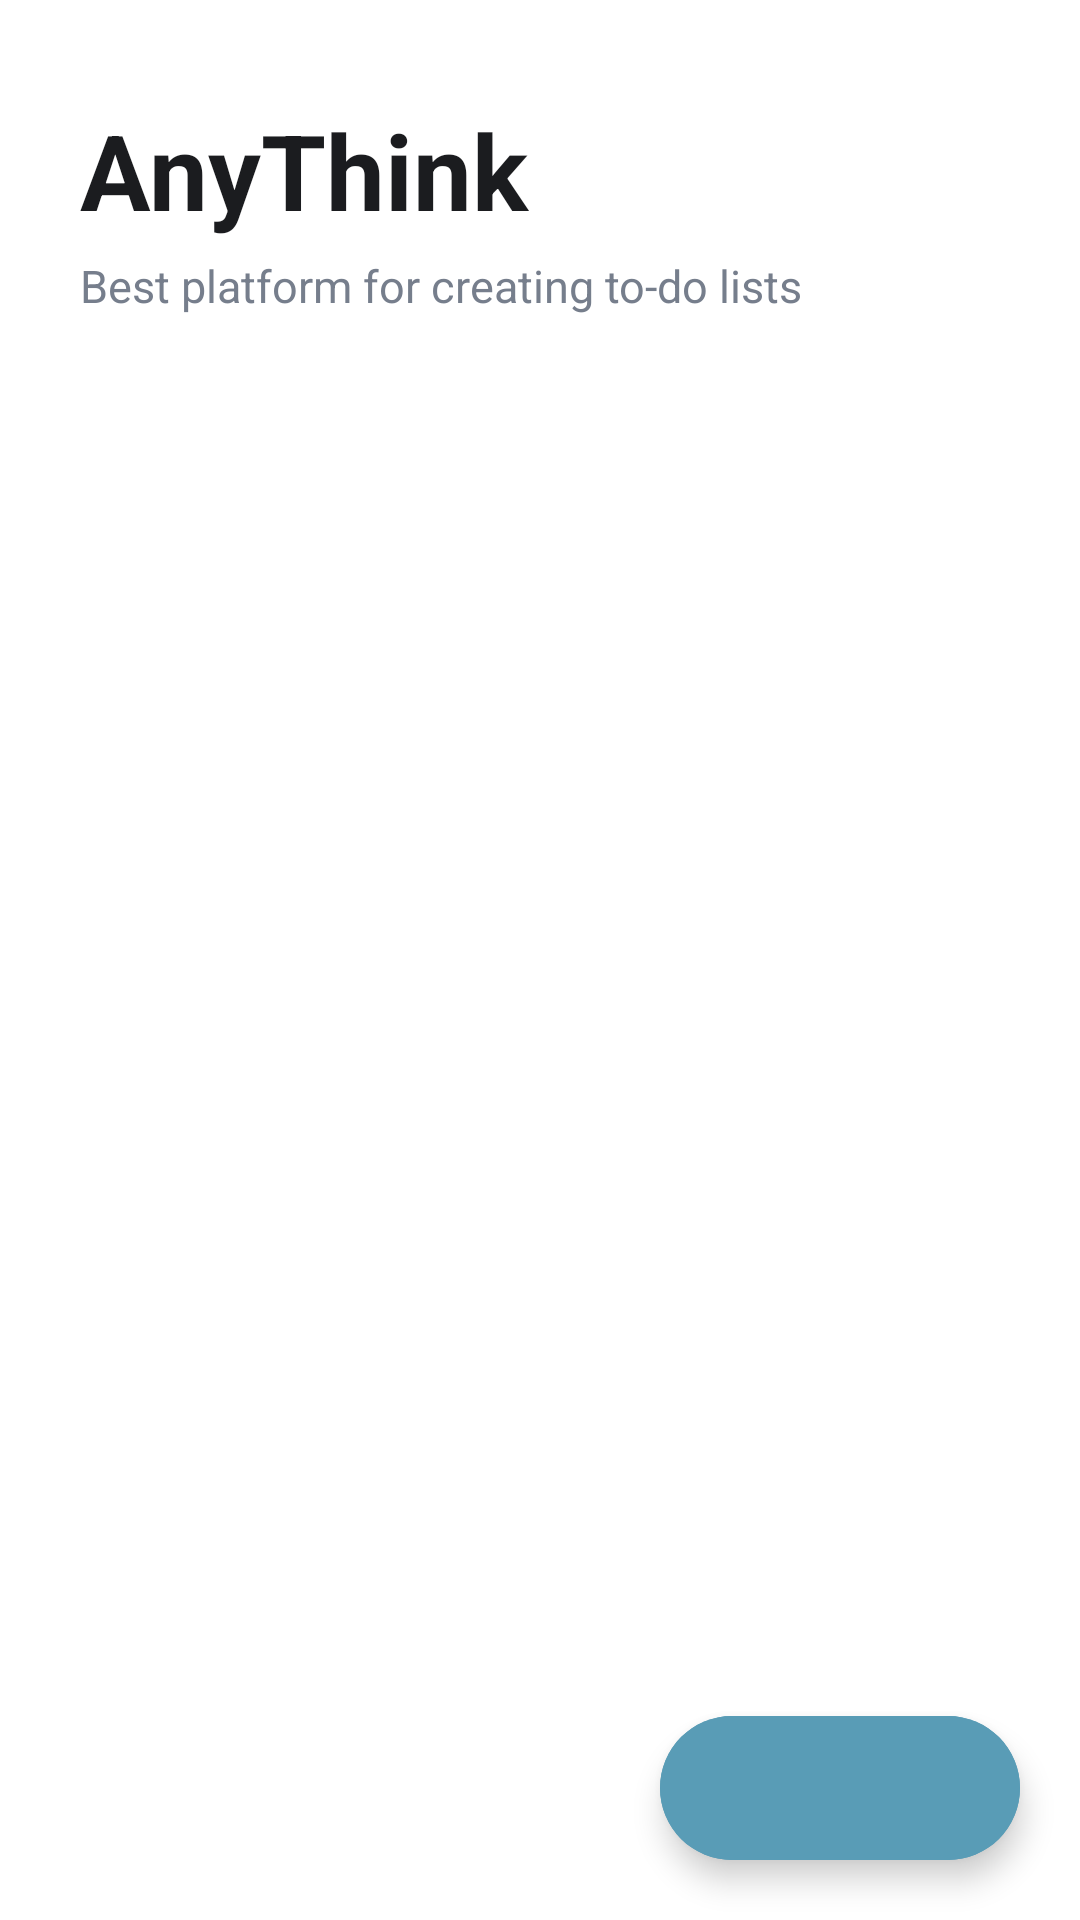

Produce the Android XML layout that renders to this screen, including the resource entries it uses.
<!-- AndroidManifest.xml: application theme Theme.TodoListTutorial -->
<!-- res/layout/activity_main.xml -->
<?xml version="1.0" encoding="utf-8"?>
<RelativeLayout
    xmlns:android="http://schemas.android.com/apk/res/android"
    xmlns:app="http://schemas.android.com/apk/res-auto"
    xmlns:tools="http://schemas.android.com/tools"
    android:layout_width="match_parent"
    android:layout_height="match_parent"
    tools:context=".MainActivity">

    <LinearLayout
        android:layout_width="match_parent"
        android:layout_height="wrap_content"
        android:orientation="vertical"
        android:paddingLeft="80px"
        android:paddingRight="80px"
        android:paddingBottom="20px"
        android:paddingTop="100px"
        android:id="@+id/loginlayerinput"
        >

        <TextView
            android:id="@+id/login"
            android:layout_width="wrap_content"
            android:layout_height="wrap_content"
            android:text="AnyThink"
            android:textColor="@color/toplogin"
            android:textSize="35sp"
            android:textStyle="bold" />

        <TextView
            android:id="@+id/logintext1"
            android:layout_below="@id/login"
            android:layout_width="wrap_content"
            android:layout_height="wrap_content"
            android:layout_marginTop="5dp"
            android:layout_marginBottom="5dp"
            android:text="Best platform for creating to-do lists"
            android:textColor="#767E8C"
            android:textSize="15sp"
            />

    </LinearLayout>

    <androidx.recyclerview.widget.RecyclerView
        android:layout_width="match_parent"
        android:layout_height="match_parent"
        android:layout_below="@id/loginlayerinput"
        android:id="@+id/todoListRecyclerView"
        android:backgroundTint="@color/design_default_color_background"
        />

    <com.google.android.material.floatingactionbutton.ExtendedFloatingActionButton
        android:id="@+id/newTaskButton"
        android:layout_width="wrap_content"

        android:layout_height="wrap_content"
        android:layout_alignParentEnd="true"
        android:layout_alignParentBottom="true"
        android:layout_marginStart="20dp"
        android:layout_marginTop="20dp"
        android:layout_marginEnd="20dp"
        android:layout_marginBottom="20dp"
        android:backgroundTint="@color/main_color"
        android:padding="5dp"
        android:textColor="?colorOnPrimary"
        app:icon="@drawable/ic_baseline_add_24"
        app:iconTint="?colorOnPrimary" />

</RelativeLayout>
<!-- resources referenced by this layout -->
<resources>
  <color name="main_color">#599CB6</color>
  <color name="toplogin">#1B1C1F</color>
  <style name="Theme.TodoListTutorial" parent="Theme.MaterialComponents.DayNight.NoActionBar">
          
          <item name="colorPrimary">@color/purple_500</item>
          <item name="colorPrimaryVariant">@color/main_color</item>
          <item name="colorOnPrimary">@color/white</item>
          
          <item name="colorSecondary">@color/teal_200</item>
          <item name="colorSecondaryVariant">@color/teal_700</item>
          <item name="colorOnSecondary">@color/black</item>
          
          <item name="android:statusBarColor" tools:targetApi="l">?attr/colorPrimaryVariant</item>
          
      </style>
  <color name="purple_500">#FF6200EE</color>
  <color name="white">#FFFFFFFF</color>
  <color name="teal_200">#FF03DAC5</color>
  <color name="teal_700">#FF018786</color>
  <color name="black">#FF000000</color>
</resources>
